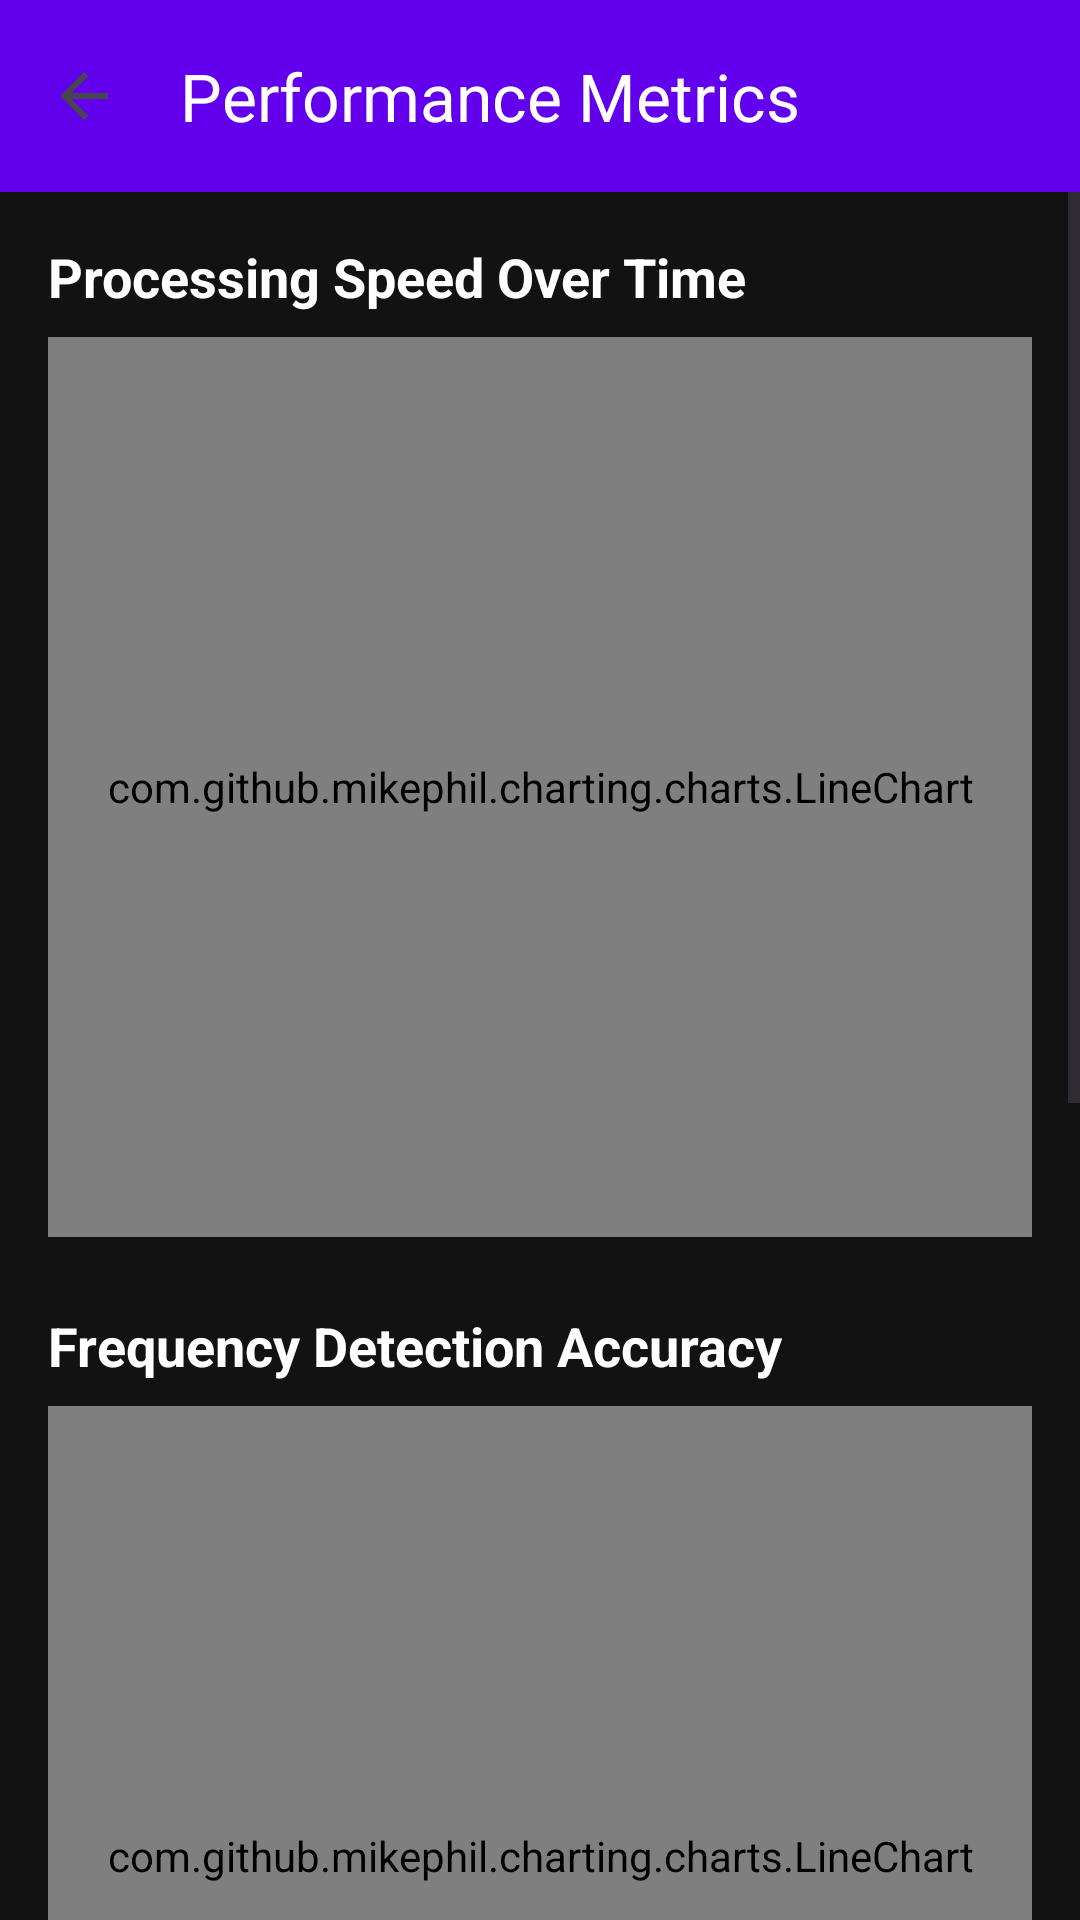

Reconstruct the res/layout file that produces this screen, plus the resources it refers to.
<!-- AndroidManifest.xml: application theme Theme.FFTVisualizer -->
<!-- res/layout/activity_performance_chart.xml -->
<?xml version="1.0" encoding="utf-8"?>
<androidx.constraintlayout.widget.ConstraintLayout xmlns:android="http://schemas.android.com/apk/res/android"
    xmlns:app="http://schemas.android.com/apk/res-auto"
    xmlns:tools="http://schemas.android.com/tools"
    android:layout_width="match_parent"
    android:layout_height="match_parent"
    android:background="@color/background"
    tools:context=".PerformanceChartActivity">

    
    <androidx.appcompat.widget.Toolbar
        android:id="@+id/toolbar"
        android:layout_width="match_parent"
        android:layout_height="wrap_content"
        android:background="@color/primary"
        android:elevation="4dp"
        app:layout_constraintTop_toTopOf="parent"
        app:title="@string/performance_title"
        app:titleTextColor="@color/white"
        app:navigationIcon="?attr/homeAsUpIndicator" />

    <ScrollView
        android:layout_width="match_parent"
        android:layout_height="0dp"
        app:layout_constraintTop_toBottomOf="@id/toolbar"
        app:layout_constraintBottom_toBottomOf="parent">

        <LinearLayout
            android:layout_width="match_parent"
            android:layout_height="wrap_content"
            android:orientation="vertical"
            android:padding="16dp">

            
            <TextView
                android:layout_width="wrap_content"
                android:layout_height="wrap_content"
                android:text="@string/speed_chart_title"
                android:textColor="@color/white"
                android:textSize="18sp"
                android:textStyle="bold"
                android:layout_marginBottom="8dp" />

            <com.github.mikephil.charting.charts.LineChart
                android:id="@+id/speedChart"
                android:layout_width="match_parent"
                android:layout_height="300dp"
                android:layout_marginBottom="24dp" />

            
            <TextView
                android:layout_width="wrap_content"
                android:layout_height="wrap_content"
                android:text="@string/accuracy_chart_title"
                android:textColor="@color/white"
                android:textSize="18sp"
                android:textStyle="bold"
                android:layout_marginBottom="8dp" />

            <com.github.mikephil.charting.charts.LineChart
                android:id="@+id/accuracyChart"
                android:layout_width="match_parent"
                android:layout_height="300dp"
                android:layout_marginBottom="24dp" />

            
            <TextView
                android:layout_width="wrap_content"
                android:layout_height="wrap_content"
                android:text="@string/divergence_chart_title"
                android:textColor="@color/white"
                android:textSize="18sp"
                android:textStyle="bold"
                android:layout_marginBottom="8dp" />

            <com.github.mikephil.charting.charts.LineChart
                android:id="@+id/divergenceChart"
                android:layout_width="match_parent"
                android:layout_height="300dp"
                android:layout_marginBottom="16dp" />

        </LinearLayout>
    </ScrollView>

</androidx.constraintlayout.widget.ConstraintLayout>
<!-- resources referenced by this layout -->
<resources>
  <color name="background">#FF121212</color>
  <color name="primary">#FF6200EE</color>
  <color name="white">#FFFFFFFF</color>
  <string name="accuracy_chart_title">Frequency Detection Accuracy</string>
  <string name="divergence_chart_title">Implementation Divergence</string>
  <string name="performance_title">Performance Metrics</string>
  <string name="speed_chart_title">Processing Speed Over Time</string>
  <style name="Theme.FFTVisualizer" parent="Base.Theme.FFTVisualizer" />
  <style name="Base.Theme.FFTVisualizer" parent="Theme.Material3.DayNight.NoActionBar">
          <item name="colorPrimary">@color/primary</item>
          <item name="colorPrimaryVariant">@color/primary_dark</item>
          <item name="colorOnPrimary">@color/white</item>
          <item name="colorSecondary">@color/secondary</item>
          <item name="colorSecondaryVariant">@color/secondary_dark</item>
          <item name="colorOnSecondary">@color/black</item>
          <item name="android:statusBarColor">@color/primary_dark</item>
      </style>
  <color name="primary_dark">#FF3700B3</color>
  <color name="secondary">#FF03DAC5</color>
  <color name="secondary_dark">#FF018786</color>
  <color name="black">#FF000000</color>
</resources>
